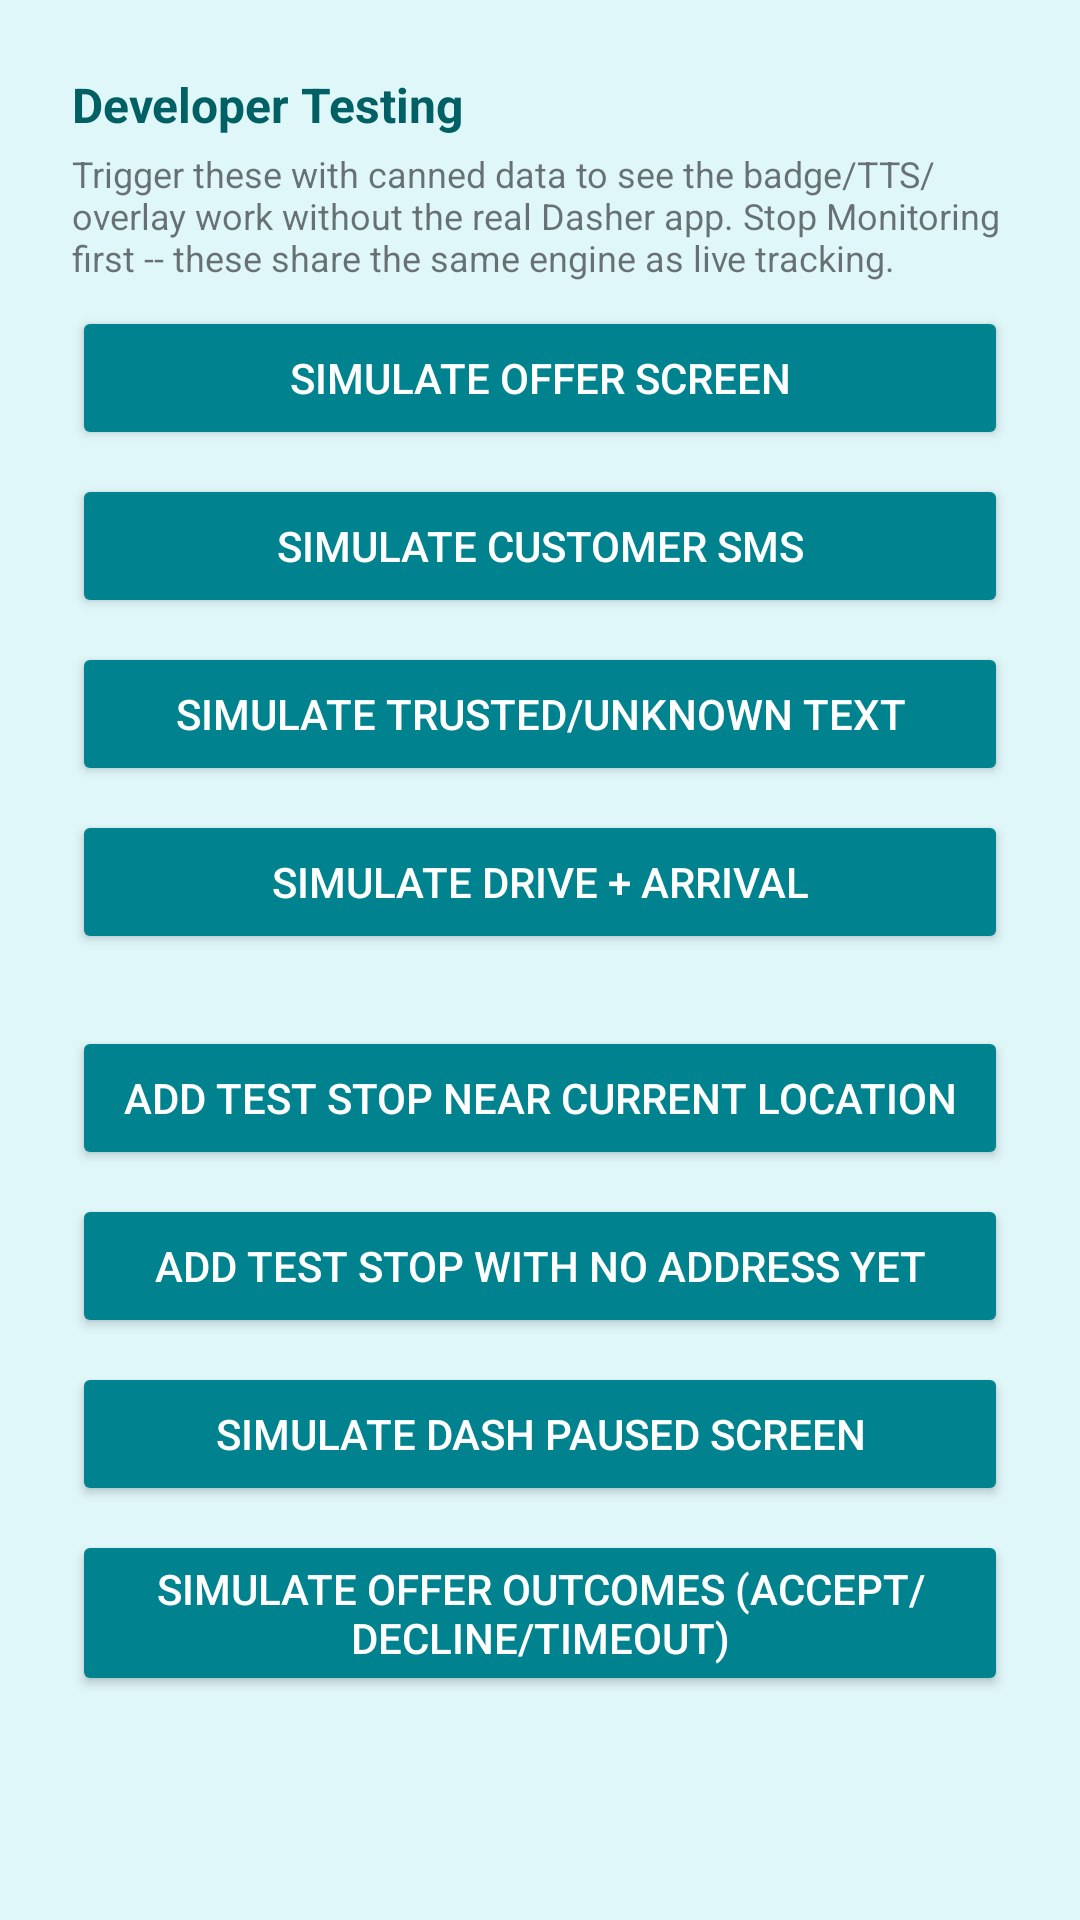

Here is an Android app screen rendered from its layout file. Give the layout XML and the strings, colors and styles it references.
<!-- AndroidManifest.xml: activity theme Theme.DasherMonitor.DeveloperTesting -->
<!-- res/layout/activity_developer_testing.xml -->
<?xml version="1.0" encoding="utf-8"?>
<ScrollView xmlns:android="http://schemas.android.com/apk/res/android"
    android:layout_width="match_parent"
    android:layout_height="match_parent"
    android:background="@color/developer_testing_cyan_light">

<LinearLayout
    android:layout_width="match_parent"
    android:layout_height="wrap_content"
    android:orientation="vertical"
    android:gravity="center_horizontal"
    android:padding="24dp">

    <TextView
        android:layout_width="match_parent"
        android:layout_height="wrap_content"
        android:textSize="16sp"
        android:textStyle="bold"
        android:textColor="@color/developer_testing_cyan_dark"
        android:text="@string/dev_testing_heading" />

    <TextView
        android:layout_width="match_parent"
        android:layout_height="wrap_content"
        android:layout_marginTop="4dp"
        android:textSize="12sp"
        android:text="@string/dev_testing_subtext" />

    <Button
        android:id="@+id/simulateOfferButton"
        android:backgroundTint="?attr/colorPrimary"
        android:textColor="#FFFFFF"
        android:layout_width="match_parent"
        android:layout_height="wrap_content"
        android:layout_marginTop="8dp"
        android:text="@string/simulate_offer" />

    <Button
        android:id="@+id/simulateMessageButton"
        android:backgroundTint="?attr/colorPrimary"
        android:textColor="#FFFFFF"
        android:layout_width="match_parent"
        android:layout_height="wrap_content"
        android:layout_marginTop="8dp"
        android:text="@string/simulate_message" />

    <Button
        android:id="@+id/simulateTrustedButton"
        android:backgroundTint="?attr/colorPrimary"
        android:textColor="#FFFFFF"
        android:layout_width="match_parent"
        android:layout_height="wrap_content"
        android:layout_marginTop="8dp"
        android:text="@string/simulate_trusted" />

    <Button
        android:id="@+id/simulateArrivalButton"
        android:backgroundTint="?attr/colorPrimary"
        android:textColor="#FFFFFF"
        android:layout_width="match_parent"
        android:layout_height="wrap_content"
        android:layout_marginTop="8dp"
        android:text="@string/simulate_arrival" />

    <Button
        android:id="@+id/addTestStopButton"
        android:backgroundTint="?attr/colorPrimary"
        android:textColor="#FFFFFF"
        android:layout_width="match_parent"
        android:layout_height="wrap_content"
        android:layout_marginTop="24dp"
        android:text="@string/add_test_stop" />

    <Button
        android:id="@+id/addPlaceholderTestStopButton"
        android:backgroundTint="?attr/colorPrimary"
        android:textColor="#FFFFFF"
        android:layout_width="match_parent"
        android:layout_height="wrap_content"
        android:layout_marginTop="8dp"
        android:text="@string/add_placeholder_test_stop" />

    <Button
        android:id="@+id/simulateDashPausedButton"
        android:backgroundTint="?attr/colorPrimary"
        android:textColor="#FFFFFF"
        android:layout_width="match_parent"
        android:layout_height="wrap_content"
        android:layout_marginTop="8dp"
        android:text="@string/simulate_dash_paused" />

    <Button
        android:id="@+id/simulateOfferOutcomesButton"
        android:backgroundTint="?attr/colorPrimary"
        android:textColor="#FFFFFF"
        android:layout_width="match_parent"
        android:layout_height="wrap_content"
        android:layout_marginTop="8dp"
        android:text="@string/simulate_offer_outcomes" />

</LinearLayout>
</ScrollView>
<!-- resources referenced by this layout -->
<resources>
  <color name="developer_testing_cyan_dark">#006064</color>
  <color name="developer_testing_cyan_light">#E0F7FA</color>
  <string name="add_placeholder_test_stop">Add Test Stop With No Address Yet</string>
  <string name="add_test_stop">Add Test Stop Near Current Location</string>
  <string name="dev_testing_heading">Developer Testing</string>
  <string name="dev_testing_subtext">Trigger these with canned data to see the badge/TTS/overlay work without the real Dasher app. Stop Monitoring first -- these share the same engine as live tracking.</string>
  <string name="simulate_arrival">Simulate Drive + Arrival</string>
  <string name="simulate_dash_paused">Simulate Dash Paused Screen</string>
  <string name="simulate_message">Simulate Customer SMS</string>
  <string name="simulate_offer">Simulate Offer Screen</string>
  <string name="simulate_offer_outcomes">Simulate Offer Outcomes (Accept/Decline/Timeout)</string>
  <string name="simulate_trusted">Simulate Trusted/Unknown Text</string>
  <style name="Theme.DasherMonitor.DeveloperTesting">
          <item name="colorPrimary">@color/developer_testing_cyan</item>
          <item name="colorPrimaryDark">@color/developer_testing_cyan_dark</item>
          <item name="colorAccent">@color/developer_testing_cyan</item>
      </style>
  <color name="developer_testing_cyan">#00838F</color>
</resources>
